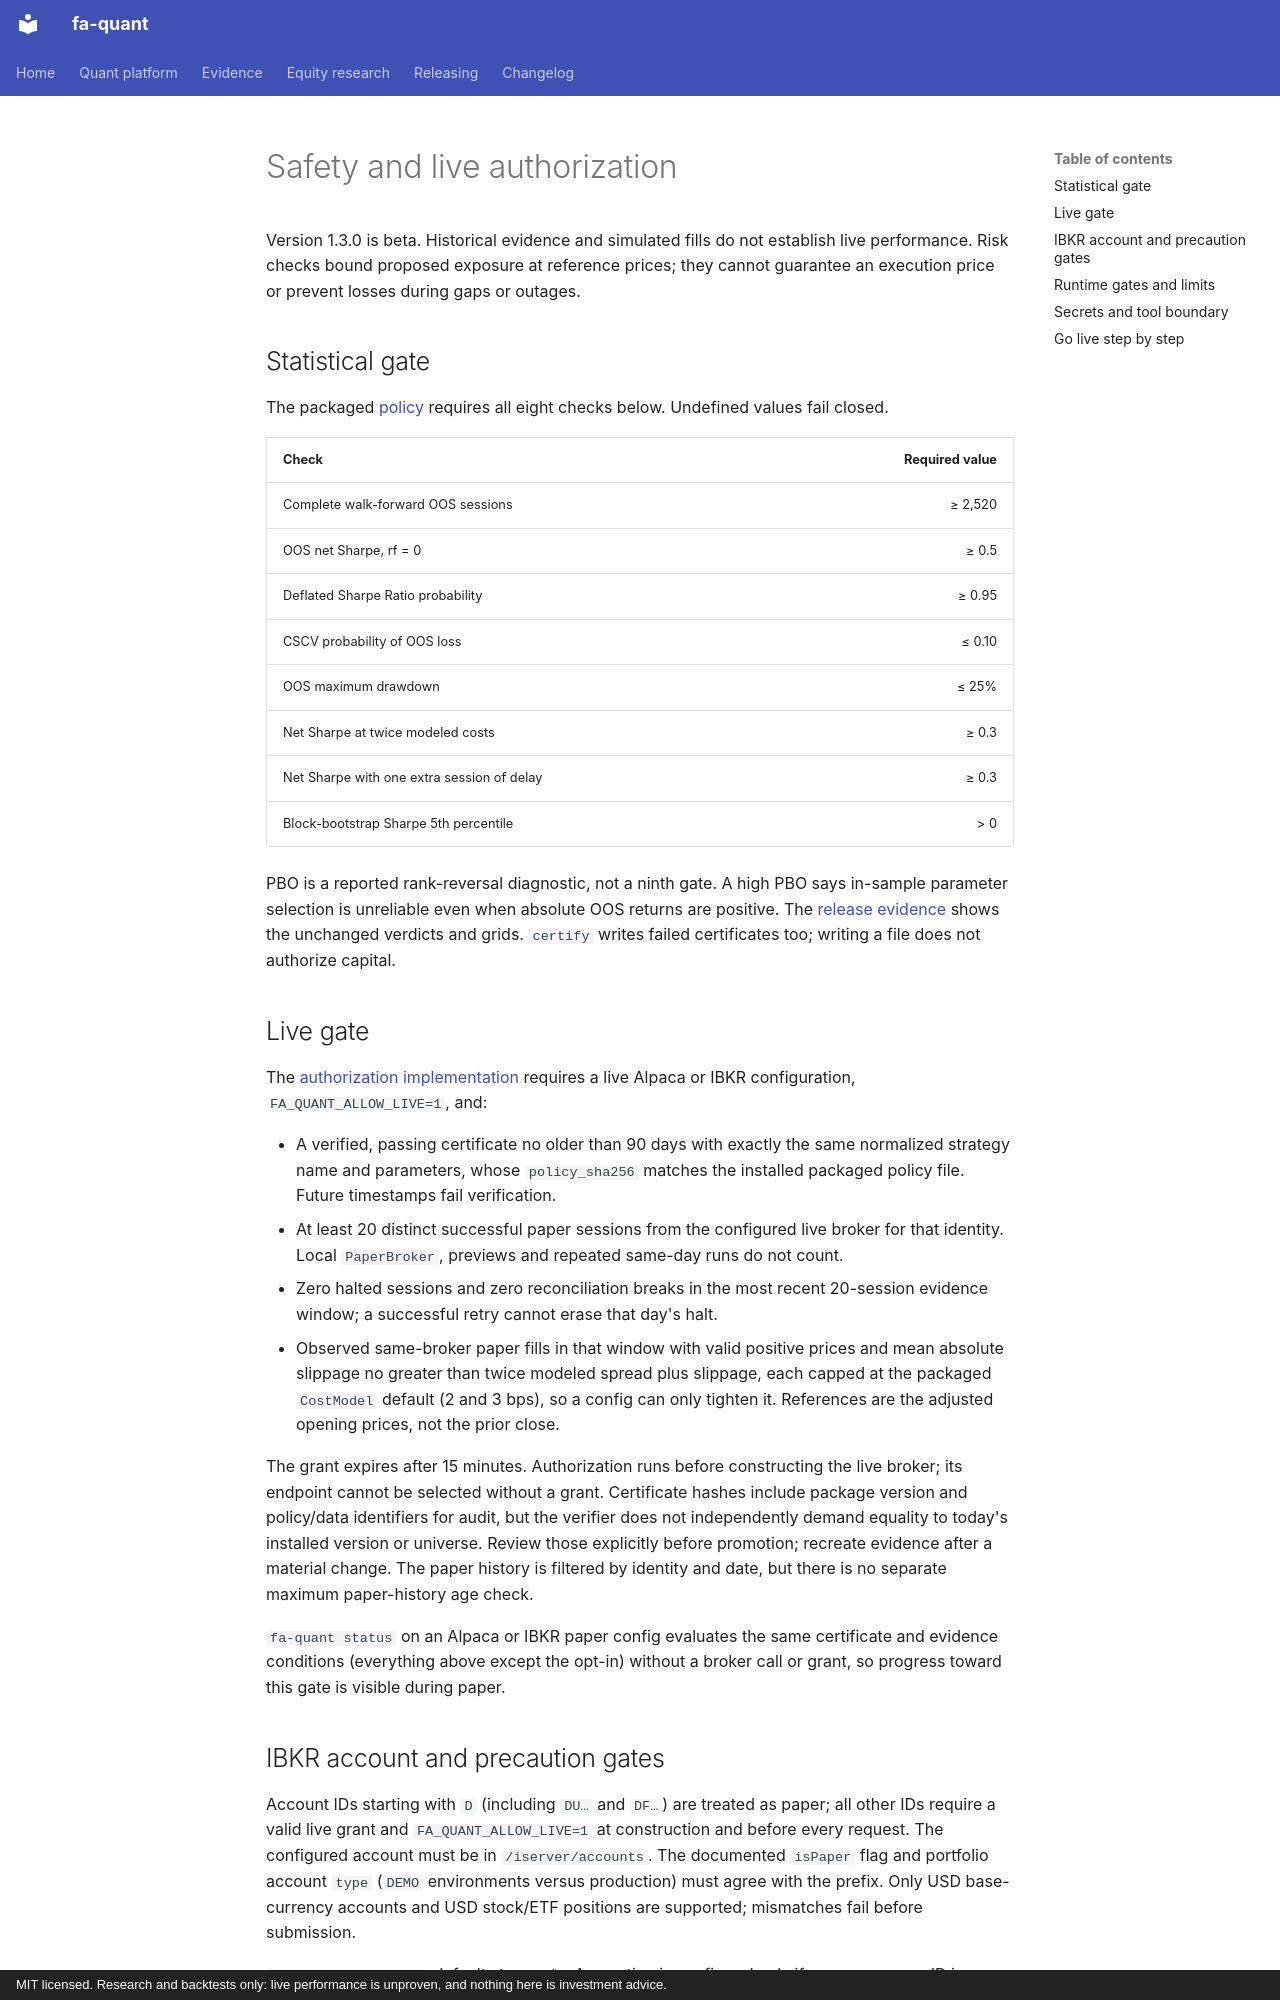

repository: BichengWang/financial-agent · page: quant/safety/index.html · generator: mkdocs · copyright: MIT licensed. Research and backtests only: live performance is unproven, and nothing here is investment advice.

# Safety and live authorization

Version 1.3.0 is beta. Historical evidence and simulated fills do not establish
live performance. Risk checks bound proposed exposure at reference prices; they
cannot guarantee an execution price or prevent losses during gaps or outages.

## Statistical gate

The packaged [policy](../../src/financial_agent/quant/quant_policy.toml) requires
all eight checks below. Undefined values fail closed.

| Check | Required value |
|---|---:|
| Complete walk-forward OOS sessions | ≥ 2,520 |
| OOS net Sharpe, rf = 0 | ≥ 0.5 |
| Deflated Sharpe Ratio probability | ≥ 0.95 |
| CSCV probability of OOS loss | ≤ 0.10 |
| OOS maximum drawdown | ≤ 25% |
| Net Sharpe at twice modeled costs | ≥ 0.3 |
| Net Sharpe with one extra session of delay | ≥ 0.3 |
| Block-bootstrap Sharpe 5th percentile | > 0 |

PBO is a reported rank-reversal diagnostic, not a ninth gate. A high PBO says
in-sample parameter selection is unreliable even when absolute OOS returns are
positive. The [release evidence](../../reports/quant/2026-10-default-strategy-evidence.md)
shows the unchanged verdicts and grids. `certify` writes failed certificates too;
writing a file does not authorize capital.

## Live gate

The [authorization implementation](../../src/financial_agent/quant/runner/promotion.py)
requires a live Alpaca or IBKR configuration, `FA_QUANT_ALLOW_LIVE=1`, and:

- A verified, passing certificate no older than 90 days with exactly the same
  normalized strategy name and parameters, whose `policy_sha256` matches the
  installed packaged policy file. Future timestamps fail verification.
- At least 20 distinct successful paper sessions from the configured live broker for that identity.
  Local `PaperBroker`, previews and repeated same-day runs do not count.
- Zero halted sessions and zero reconciliation breaks in the most recent
  20-session evidence window; a successful retry cannot erase that day's halt.
- Observed same-broker paper fills in that window with valid positive prices and
  mean absolute slippage no greater than twice modeled spread plus slippage, each
  capped at the packaged `CostModel` default (2 and 3 bps), so a config can only
  tighten it. References are the adjusted opening prices, not the prior close.

The grant expires after 15 minutes. Authorization runs before constructing the
live broker; its endpoint cannot be selected without a grant. Certificate hashes
include package version and policy/data identifiers for audit, but the verifier
does not independently demand equality to today's installed version or
universe. Review those explicitly before promotion; recreate evidence after a
material change. The paper history is filtered by identity and date, but there
is no separate maximum paper-history age check.

`fa-quant status` on an Alpaca or IBKR paper config evaluates the same
certificate and evidence conditions (everything above except the opt-in) without
a broker call or grant, so progress toward this gate is visible during paper.

## IBKR account and precaution gates

Account IDs starting with `D` (including `DU…` and `DF…`) are treated as paper;
all other IDs require a valid live grant and `FA_QUANT_ALLOW_LIVE=1` at construction
and before every request. The configured account must be in `/iserver/accounts`.
The documented `isPaper` flag and portfolio account `type` (`DEMO` environments
versus production) must agree with the prefix. Only USD base-currency accounts
and USD stock/ETF positions are supported; mismatches fail before submission.

`confirm_message_ids` defaults to empty. A question is confirmed only if **every**
message ID is allowed; otherwise the adapter declines it and halts with the IDs
and redacted prompt text in the report. The runner preserves that halt on same-day
reruns so it cannot inadvertently continue submitting the rest of a plan.
Review the broker precaution and allow-list deliberately before a future session;
never broadly suppress questions. General server error bodies are never reported.

Alpaca paper evidence cannot authorize IBKR live, nor can IBKR paper evidence
authorize Alpaca live. The local simulator never counts. Preserve a separate
journal/state directory for each account and broker.
